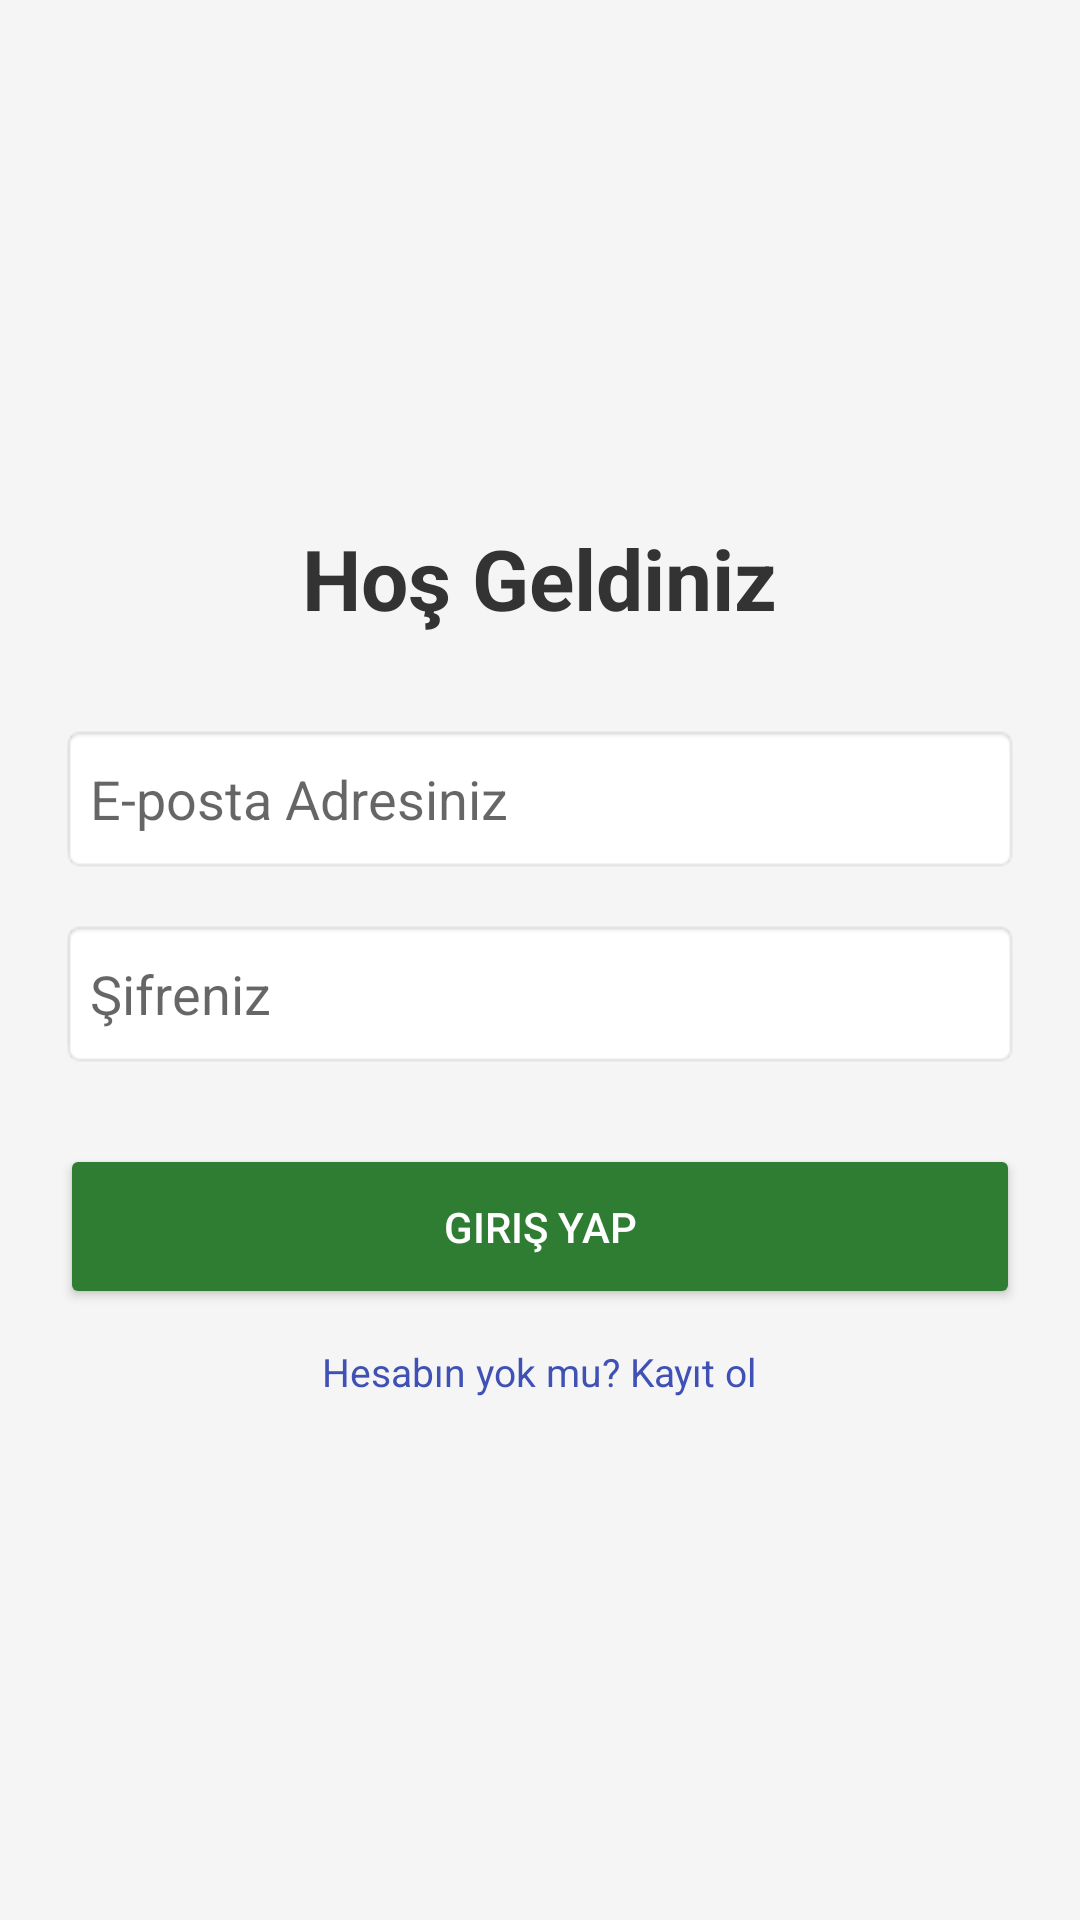

The Android layout XML behind this screen, and the referenced resources:
<!-- AndroidManifest.xml: application theme Theme.KütüphaneMobil -->
<!-- res/layout/activity_login.xml -->
<?xml version="1.0" encoding="utf-8"?>
<LinearLayout xmlns:android="http://schemas.android.com/apk/res/android"
    android:layout_width="match_parent"
    android:layout_height="match_parent"
    android:orientation="vertical"
    android:padding="20dp"
    android:gravity="center"
    android:background="#F5F5F5">

    <TextView
        android:layout_width="wrap_content"
        android:layout_height="wrap_content"
        android:text="Hoş Geldiniz"
        android:textSize="28sp"
        android:textStyle="bold"
        android:textColor="#333333"
        android:layout_marginBottom="30dp"/>




    <EditText
        android:id="@+id/etEmail"
        android:layout_width="match_parent"
        android:layout_height="50dp"
        android:hint="E-posta Adresiniz"
        android:inputType="textEmailAddress"
        android:background="@android:drawable/editbox_background"
        android:paddingLeft="10dp"
        android:layout_marginBottom="15dp"/>

    <EditText
        android:id="@+id/etPassword"
        android:layout_width="match_parent"
        android:layout_height="50dp"
        android:hint="Şifreniz"
        android:inputType="textPassword"
        android:background="@android:drawable/editbox_background"
        android:paddingLeft="10dp"
        android:layout_marginBottom="25dp"/>

    <Button
        android:id="@+id/btnLogin"
        android:layout_width="match_parent"
        android:layout_height="55dp"
        android:text="Giriş Yap"
        android:backgroundTint="#2E7D32"
        android:textColor="#FFFFFF" />

    <TextView
        android:id="@+id/txtGoRegister"
        android:layout_width="wrap_content"
        android:layout_height="wrap_content"
        android:text="Hesabın yok mu? Kayıt ol"
        android:textColor="#3F51B5"
        android:textSize="13sp"
        android:layout_marginTop="12dp"/>

</LinearLayout>
<!-- resources referenced by this layout -->
<resources>
  <style name="Theme.KütüphaneMobil" parent="Theme.MaterialComponents.DayNight.NoActionBar">
          <item name="colorPrimary">@color/primary_yellow</item>
          <item name="colorPrimaryVariant">@color/dark_yellow</item>
          <item name="colorOnPrimary">@color/charcoal</item>
  
          <item name="colorSecondary">@color/dark_yellow</item>
          <item name="colorSecondaryVariant">@color/primary_yellow</item>
          <item name="colorOnSecondary">@color/charcoal</item>
  
          <item name="android:statusBarColor">@color/primary_yellow</item>
          <item name="android:windowLightStatusBar">true</item>
      </style>
  <color name="primary_yellow">#FFD600</color>
  <color name="dark_yellow">#FFAB00</color>
  <color name="charcoal">#212121</color>
</resources>
